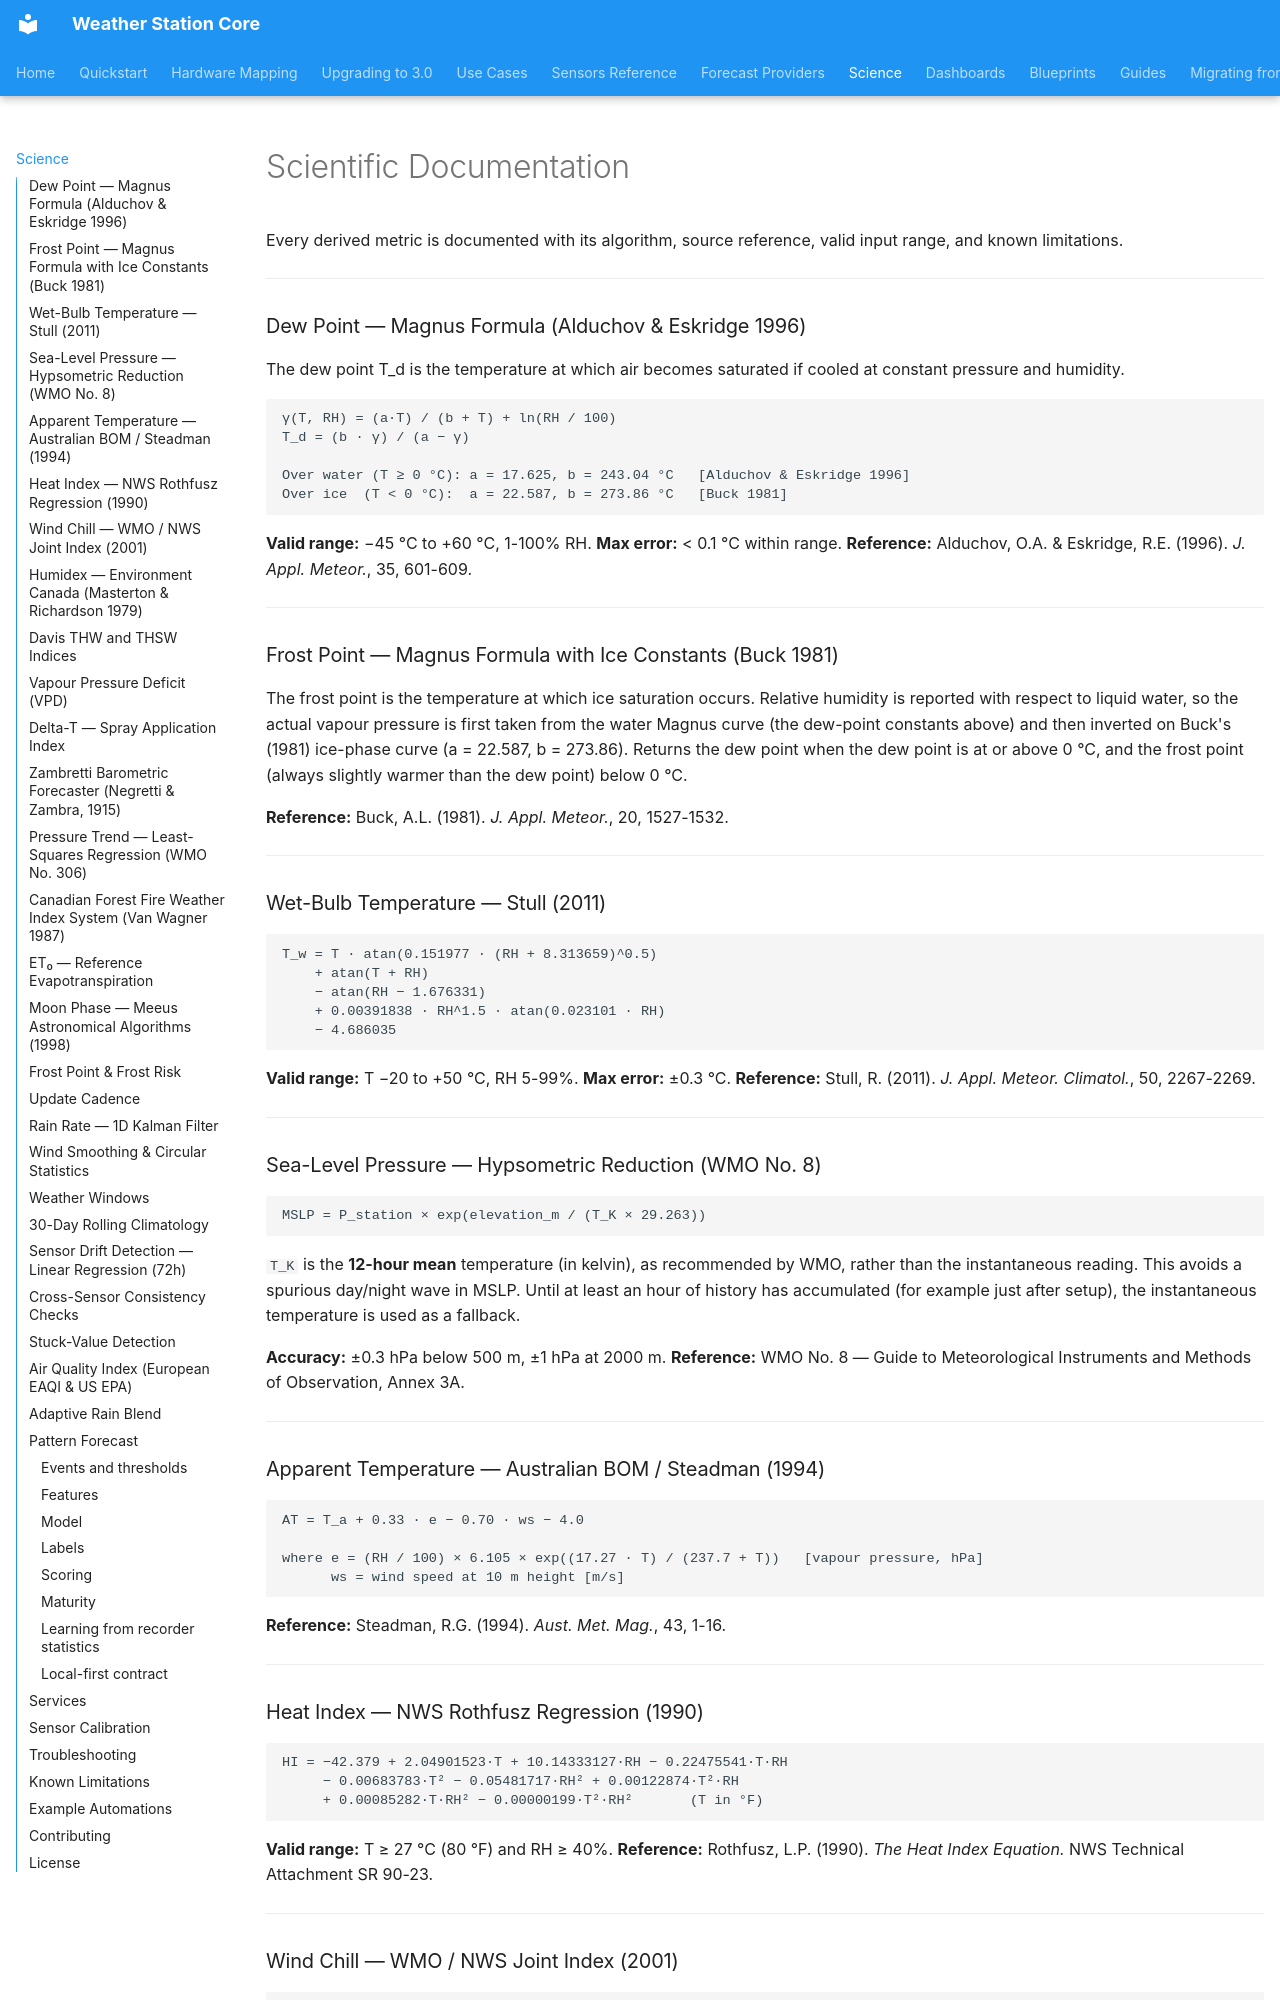

repository: kmich/ha_ws_core · page: science/index.html · generator: mkdocs

# Scientific Documentation {#science}

Every derived metric is documented with its algorithm, source reference, valid input
range, and known limitations.

---

### Dew Point — Magnus Formula (Alduchov & Eskridge 1996)

The dew point T_d is the temperature at which air becomes saturated if cooled at
constant pressure and humidity.

```
γ(T, RH) = (a·T) / (b + T) + ln(RH / 100)
T_d = (b · γ) / (a − γ)

Over water (T ≥ 0 °C): a = 17.625, b = 243.04 °C   [Alduchov & Eskridge 1996]
Over ice  (T < 0 °C):  a = 22.587, b = 273.86 °C   [Buck 1981]
```

**Valid range:** −45 °C to +60 °C, 1-100% RH. **Max error:** < 0.1 °C within range.
**Reference:** Alduchov, O.A. & Eskridge, R.E. (1996). *J. Appl. Meteor.*, 35, 601-609.

---

### Frost Point — Magnus Formula with Ice Constants (Buck 1981)

The frost point is the temperature at which ice saturation occurs. Relative humidity is
reported with respect to liquid water, so the actual vapour pressure is first taken from
the water Magnus curve (the dew-point constants above) and then inverted on Buck's (1981)
ice-phase curve (a = 22.587, b = 273.86). Returns the dew point when the dew point is at or
above 0 °C, and the frost point (always slightly warmer than the dew point) below 0 °C.

**Reference:** Buck, A.L. (1981). *J. Appl. Meteor.*, 20, 1527-1532.

---

### Wet-Bulb Temperature — Stull (2011)

```
T_w = T · atan(0.151977 · (RH + 8.313659)^0.5)
    + atan(T + RH)
    − atan(RH − 1.676331)
    + 0.00391838 · RH^1.5 · atan(0.023101 · RH)
    − 4.686035
```

**Valid range:** T −20 to +50 °C, RH 5-99%. **Max error:** ±0.3 °C.
**Reference:** Stull, R. (2011). *J. Appl. Meteor. Climatol.*, 50, 2267-2269.

---

### Sea-Level Pressure — Hypsometric Reduction (WMO No. 8)

```
MSLP = P_station × exp(elevation_m / (T_K × 29.263))
```

`T_K` is the **12-hour mean** temperature (in kelvin), as recommended by WMO, rather
than the instantaneous reading. This avoids a spurious day/night wave in MSLP. Until
at least an hour of history has accumulated (for example just after setup), the
instantaneous temperature is used as a fallback.

**Accuracy:** ±0.3 hPa below 500 m, ±1 hPa at 2000 m.
**Reference:** WMO No. 8 — Guide to Meteorological Instruments and Methods of Observation, Annex 3A.

---

### Apparent Temperature — Australian BOM / Steadman (1994)

```
AT = T_a + 0.33 · e − 0.70 · ws − 4.0

where e = (RH / 100) × 6.105 × exp((17.27 · T) / (237.7 + T))   [vapour pressure, hPa]
      ws = wind speed at 10 m height [m/s]
```

**Reference:** Steadman, R.G. (1994). *Aust. Met. Mag.*, 43, 1-16.

---

### Heat Index — NWS Rothfusz Regression (1990)

```
HI = −42.379 + 2.04901523·T + 10.14333127·RH − 0.22475541·T·RH
     − 0.00683783·T² − 0.05481717·RH² + 0.00122874·T²·RH
     + 0.00085282·T·RH² − 0.00000199·T²·RH²       (T in °F)
```

**Valid range:** T ≥ 27 °C (80 °F) and RH ≥ 40%.
**Reference:** Rothfusz, L.P. (1990). *The Heat Index Equation.* NWS Technical Attachment SR 90-23.

---

### Wind Chill — WMO / NWS Joint Index (2001)

```
WCT = 13.12 + 0.6215·T − 11.37·V^0.16 + 0.3965·T·V^0.16
      (T in °C, V = wind speed in km/h)
```

**Valid range:** T ≤ 10 °C and wind > 1.34 m/s (4.8 km/h).
**Reference:** Environment Canada / NWS (2001). New wind chill equivalent temperature index.

---

### Humidex — Environment Canada (Masterton & Richardson 1979)

```
e = 6.1078 · exp[5417.7530 · (1/273.16 − 1/(273.16 + T_d))]
Humidex = T + 0.5555 · (e − 10)        (T, T_d in °C; e in hPa)
```

**Reference:** Masterton, J.M. & Richardson, F.A. (1979). *Humidex: A method of quantifying human discomfort.* Environment Canada, CLI 1-79.

---

### Davis THW and THSW Indices

```
THW  = HeatIndex − 1.072 · V          (V in mph)
THSW = THW + 0.01 · solar_radiation    (solar in W/m²)
```

**Reference:** Davis Instruments WeatherLink documentation; Steadman (1979).

---

### Vapour Pressure Deficit (VPD)

```
e_s = 0.6108 · exp(17.27·T / (T + 237.3))     (saturation, kPa)
VPD = e_s − e_s · RH/100
```

**Reference:** Allen, R.G. et al. (1998). *FAO Irrigation and Drainage Paper 56.*

---
